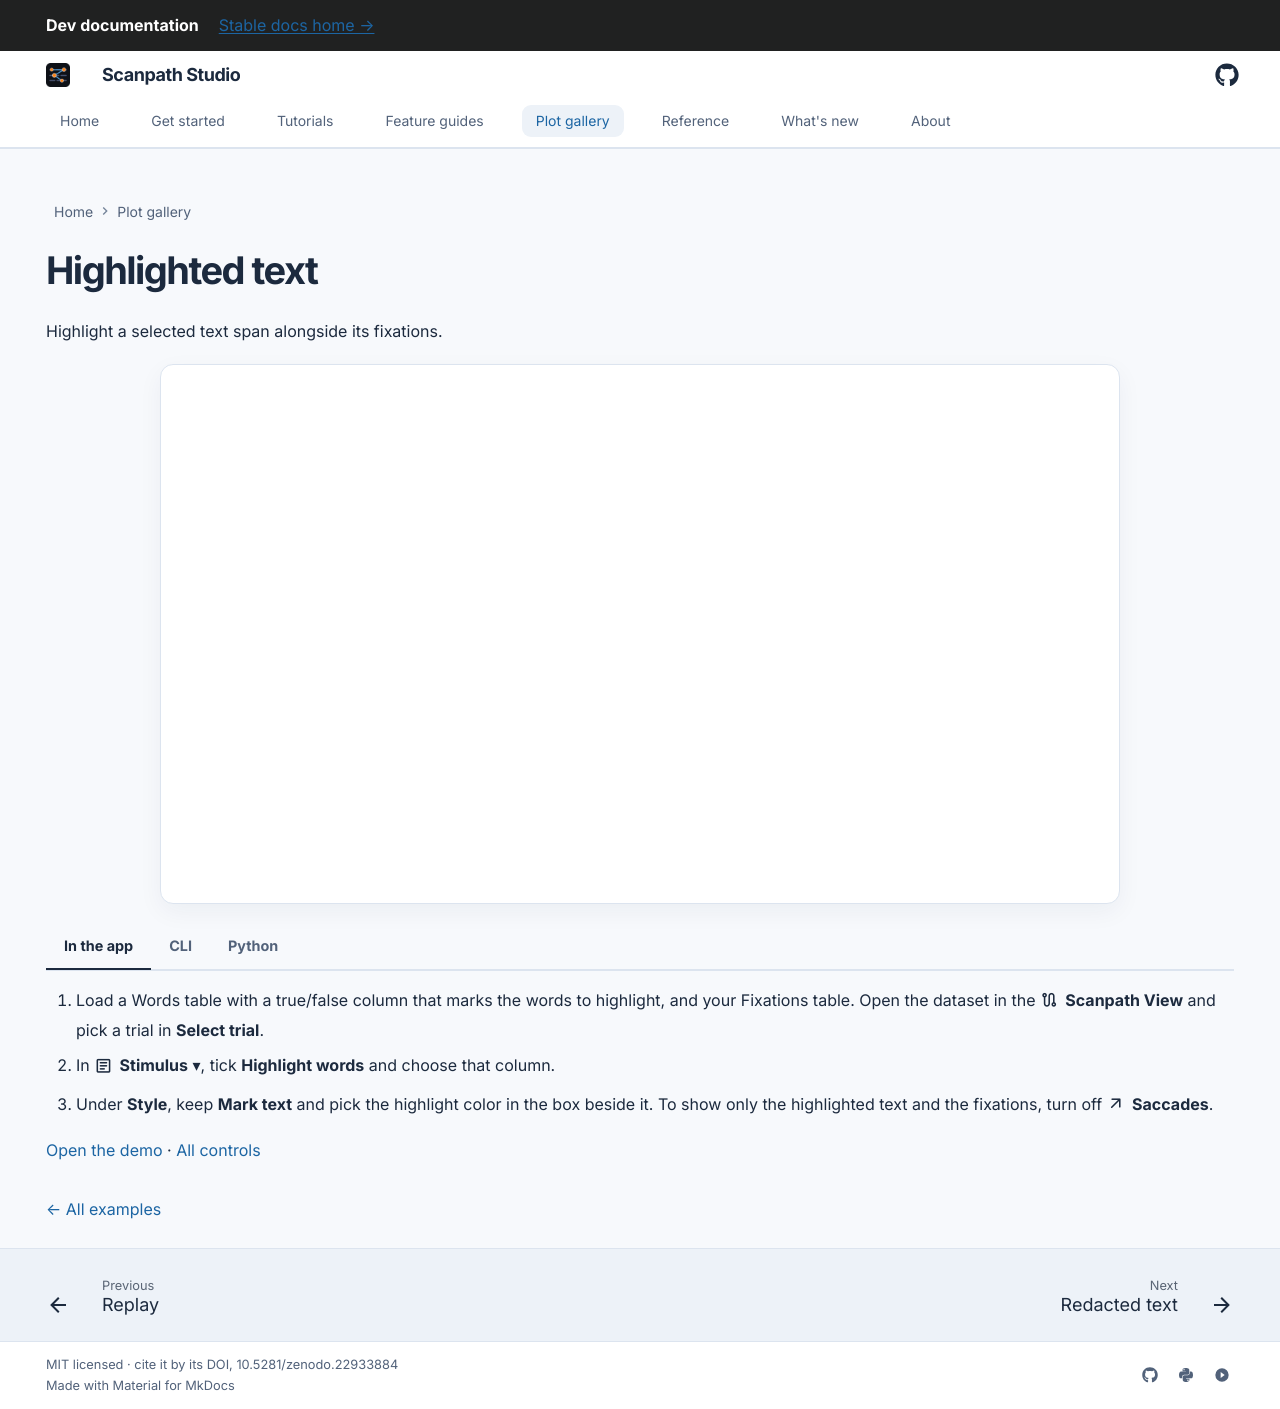

repository: lacclab/scanpath-studio · page: dev/gallery/highlighted-text/index.html · generator: mkdocs

---
title: "Highlighted text"
description: "Highlight an answer or critical span on the reading stimulus, with app, CLI and Python instructions."
hide:
  - navigation
  - toc
---

# Highlighted text

Highlight a selected text span alongside its fixations.

```python exec="true" html="true"
from gallery_examples import gallery_figure

print(gallery_figure("highlighted-text"))
```

=== "In the app"

    1. Load a Words table with a true/false column that marks the words to highlight, and your Fixations table. Open the dataset in the :material/route: **Scanpath View** and pick a trial in **Select trial**.
    2. In :material/article: **Stimulus** ▾, tick **Highlight words** and choose that column.
    3. Under **Style**, keep **Mark text** and pick the highlight color in the box beside it. To show only the highlighted text and the fixations, turn off :material/arrow_outward: **Saccades**.

    [Open the demo](https://scanpath-studio.streamlit.app) · [All controls](../guides/scanpath-visualization/controls.md)

=== "CLI"

    ```bash
    scanpath-studio render --sample \
      -p l37_273 -t l37_273_2_1_1_Ele --screen Paragraph \
      --highlight-column is_in_aspan --critical-span-style mark-text \
      --no-saccades -o highlighted-text.html
    ```

=== "Python"

    ```python exec="true"
    from gallery_examples import gallery_python

    print(gallery_python("highlighted-text"))
    ```

[← All examples](../gallery.md)
